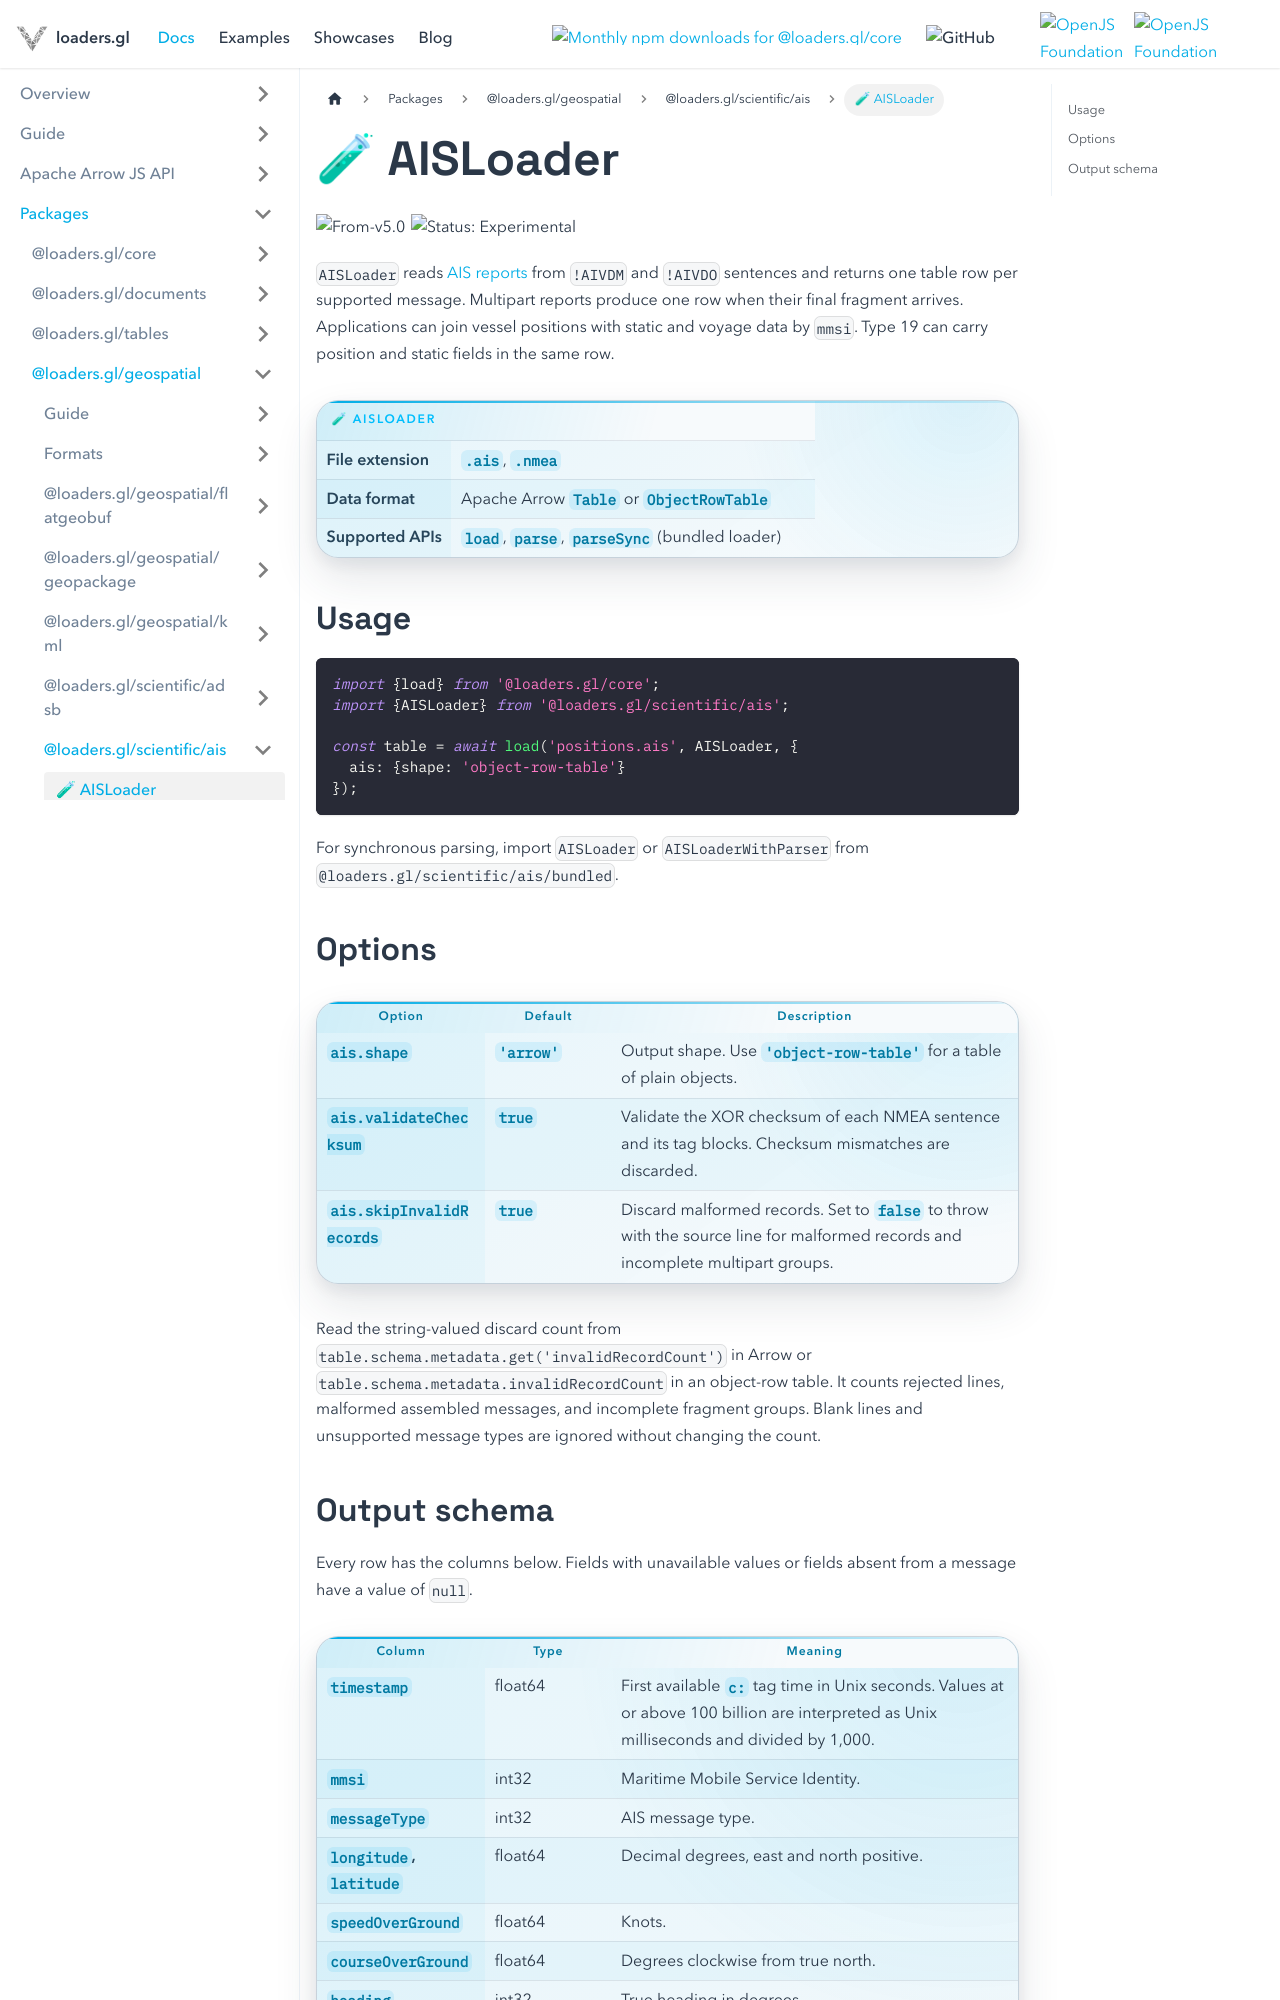

repository: visgl/loaders.gl · page: next/docs/modules/scientific/ais/api-reference/ais-loader.html · generator: docusaurus

# 🧪 AISLoader

<p class="badges">
  <img src="https://img.shields.io/badge/From-v5.0-blue.svg?style=flat-square" alt="From-v5.0" />
  <img src="https://img.shields.io/badge/Status-Experimental-orange.svg?style=flat-square" alt="Status: Experimental" />
</p>

`AISLoader` reads [AIS reports](../formats/ais.md) from `!AIVDM` and `!AIVDO` sentences and
returns one table row per supported message. Multipart reports produce one row when their final
fragment arrives. Applications can join vessel positions with static and voyage data by `mmsi`.
Type 19 can carry position and static fields in the same row.

| Loader | Characteristic |
| --- | --- |
| File extension | `.ais`, `.nmea` |
| Data format | Apache Arrow `Table` or `ObjectRowTable` |
| Supported APIs | `load`, `parse`, `parseSync` (bundled loader) |

## Usage

```typescript
import {load} from '@loaders.gl/core';
import {AISLoader} from '@loaders.gl/scientific/ais';

const table = await load('positions.ais', AISLoader, {
  ais: {shape: 'object-row-table'}
});
```

For synchronous parsing, import `AISLoader` or `AISLoaderWithParser` from
`@loaders.gl/scientific/ais/bundled`.

## Options

| Option | Default | Description |
| --- | --- | --- |
| `ais.shape` | `'arrow'` | Output shape. Use `'object-row-table'` for a table of plain objects. |
| `ais.validateChecksum` | `true` | Validate the XOR checksum of each NMEA sentence and its tag blocks. Checksum mismatches are discarded. |
| `ais.skipInvalidRecords` | `true` | Discard malformed records. Set to `false` to throw with the source line for malformed records and incomplete multipart groups. |

Read the string-valued discard count from `table.schema.metadata.get('invalidRecordCount')` in
Arrow or `table.schema.metadata.invalidRecordCount` in an object-row table. It counts rejected
lines, malformed assembled messages, and incomplete fragment groups. Blank lines and unsupported
message types are ignored without changing the count.
